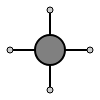
t = 0.00 s
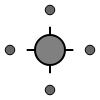
t = 0.67 s
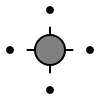
t = 1.33 s
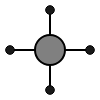
t = 2.00 s
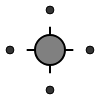
t = 2.67 s
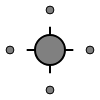
t = 3.33 s

The animated SVG that drew these frames (rendered in a browser with its animation timeline set to each time). Animation: 12 SMIL elements (animate=12); one cycle of 4.00 s, repeats indefinitely.

<svg width="100" height="100" xmlns="http://www.w3.org/2000/svg">
  <!-- Central Circle -->
  <circle cx="50" cy="50" r="15" fill="grey" stroke="black" stroke-width="2" />

  <!-- Outward Lines -->
  <line x1="50" y1="35" x2="50" y2="10" stroke="black" stroke-width="2">
    <animate attributeName="y2" values="10;35;10" dur="2s" repeatCount="indefinite" />
  </line>
  <line x1="50" y1="65" x2="50" y2="90" stroke="black" stroke-width="2">
    <animate attributeName="y2" values="90;65;90" dur="2s" repeatCount="indefinite" />
  </line>
  <line x1="35" y1="50" x2="10" y2="50" stroke="black" stroke-width="2">
    <animate attributeName="x2" values="10;35;10" dur="2s" repeatCount="indefinite" />
  </line>
  <line x1="65" y1="50" x2="90" y2="50" stroke="black" stroke-width="2">
    <animate attributeName="x2" values="90;65;90" dur="2s" repeatCount="indefinite" />
  </line>

  <!-- Pulsing Circles -->
  <circle cx="10" cy="50" r="3" fill="red" stroke="black" stroke-width="1">
    <animate attributeName="r" values="3;5;3" dur="1.5s" repeatCount="indefinite" />
    <animate attributeName="fill" values="#cccccc;#000000;#333333;#cccccc" dur="4s" repeatCount="indefinite" />
  </circle>
  <circle cx="90" cy="50" r="3" fill="red" stroke="black" stroke-width="1">
    <animate attributeName="r" values="3;5;3" dur="1.5s" repeatCount="indefinite" />
    <animate attributeName="fill" values="#cccccc;#000000;#333333;#cccccc" dur="4s" repeatCount="indefinite" />
  </circle>
  <circle cx="50" cy="10" r="3" fill="red" stroke="black" stroke-width="1">
    <animate attributeName="r" values="3;5;3" dur="1.5s" repeatCount="indefinite" />
    <animate attributeName="fill" values="#cccccc;#000000;#333333;#cccccc" dur="4s" repeatCount="indefinite" />
  </circle>
  <circle cx="50" cy="90" r="3" fill="red" stroke="black" stroke-width="1">
    <animate attributeName="r" values="3;5;3" dur="1.5s" repeatCount="indefinite" />
    <animate attributeName="fill" values="#cccccc;#000000;#333333;#cccccc" dur="4s" repeatCount="indefinite" />
  </circle>
</svg>
